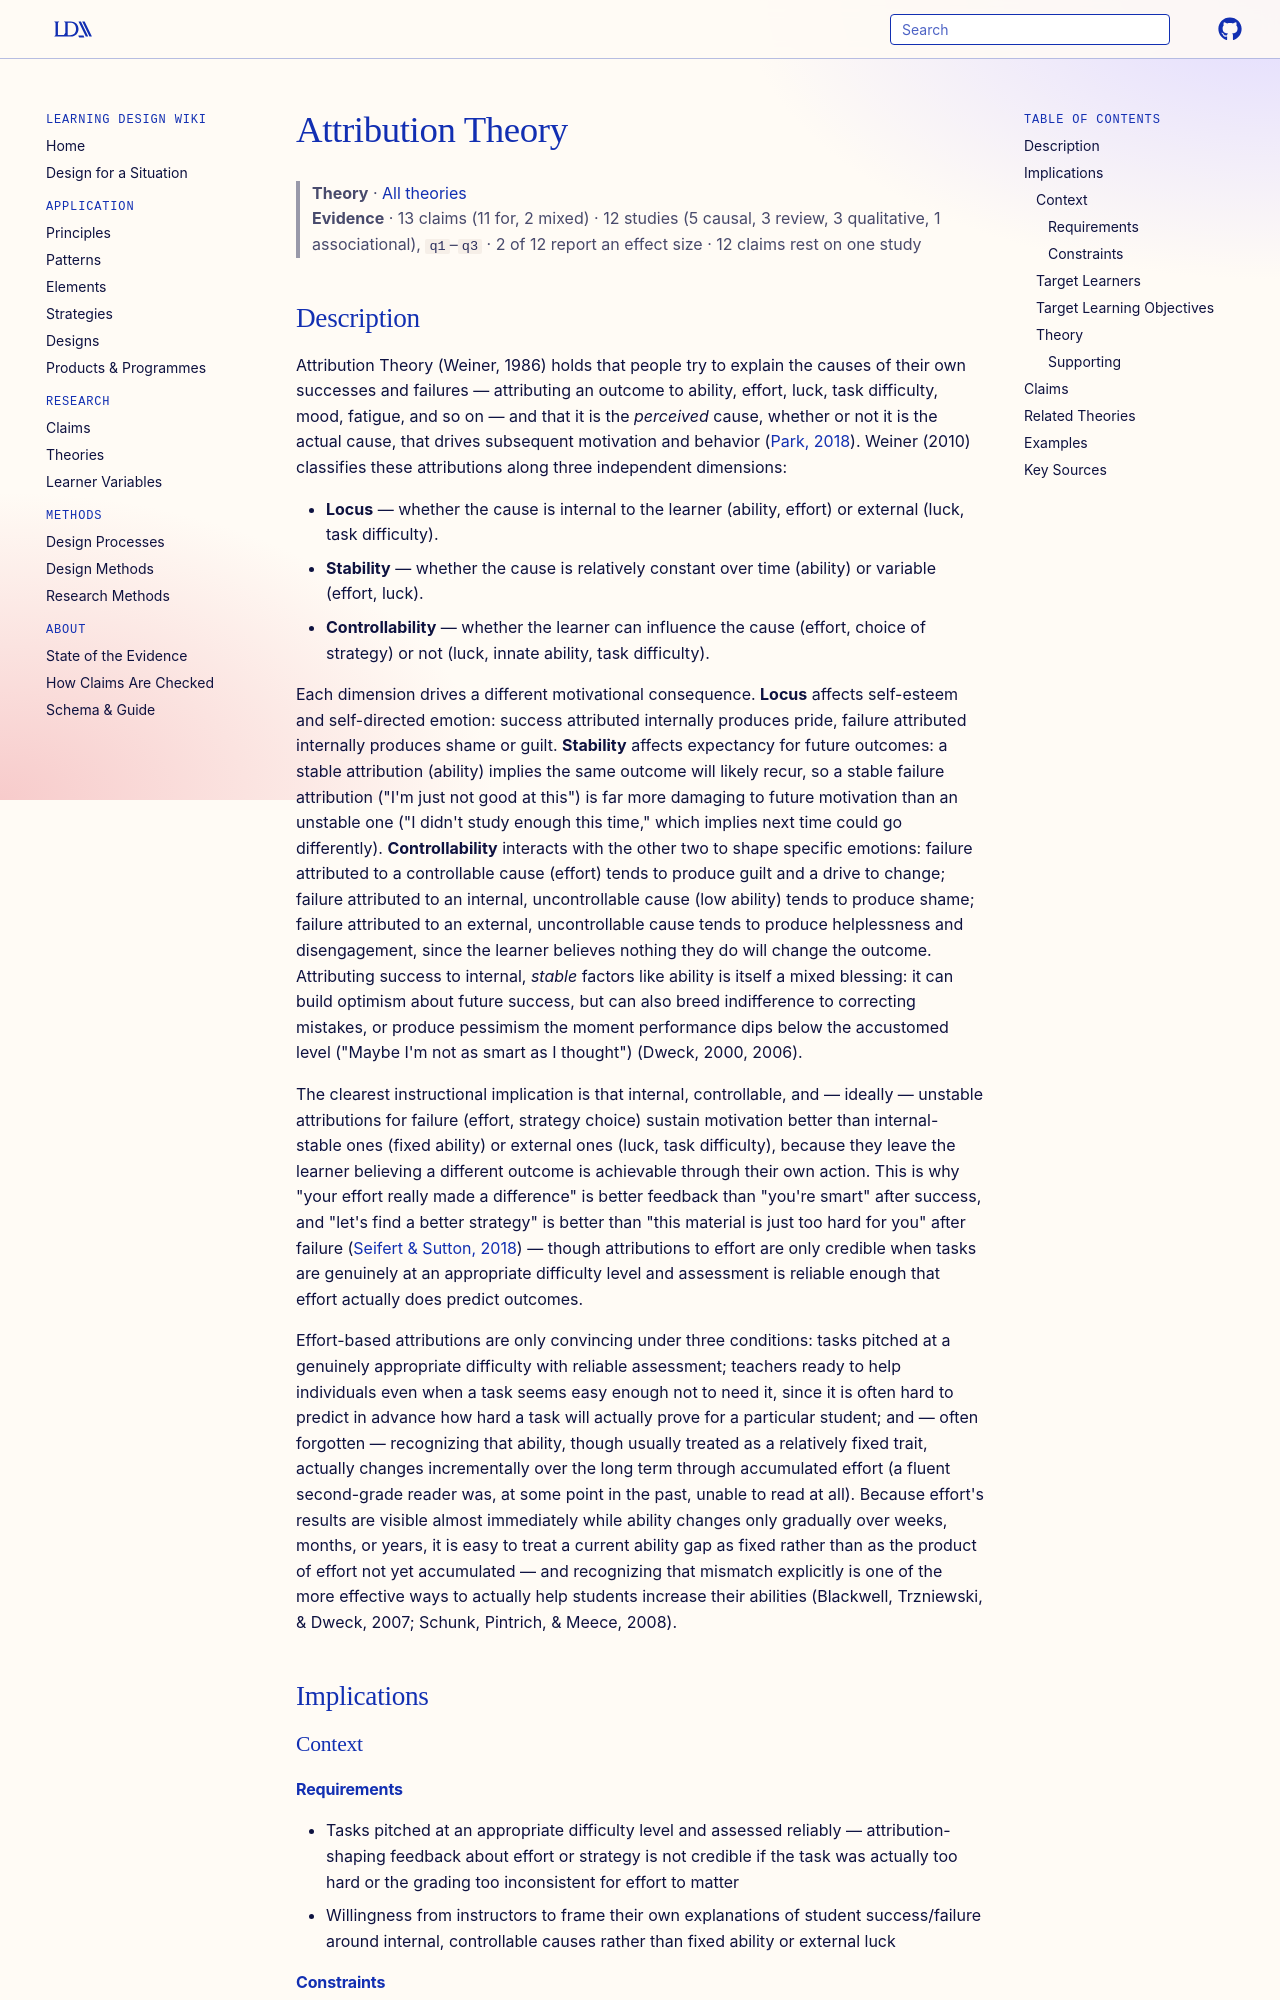

repository: Learning-Design-Alliance/learning-wiki · page: theories/attribution-theory/index.html · generator: mkdocs

---
type: theory
title: Attribution Theory
description: Attribution Theory holds that a learner's motivation after success or failure depends less on what actually caused the outcome than on what the learner believes caused it, classified along the dimensions of locus, stability, and controllability.
canonical: true
status: review
generated:
  by: claude/unspecified
  at: 2026-08-29
---

# Attribution Theory

> **Theory** · [All theories](index.md)
> **Evidence** · 13 claims (11 for, 2 mixed) · 12 studies (5 causal, 3 review, 3 qualitative, 1 associational), `q1`–`q3` · 2 of 12 report an effect size · 12 claims rest on one study

## Description
Attribution Theory (Weiner, 1986) holds that people try to explain the causes of their own successes and failures — attributing an outcome to ability, effort, luck, task difficulty, mood, fatigue, and so on — and that it is the *perceived* cause, whether or not it is the actual cause, that drives subsequent motivation and behavior ([Park, 2018](https://edtechbooks.org/lidtfoundations/motivation_theories_and_instructional_design)). Weiner (2010) classifies these attributions along three independent dimensions:

- **Locus** — whether the cause is internal to the learner (ability, effort) or external (luck, task difficulty).
- **Stability** — whether the cause is relatively constant over time (ability) or variable (effort, luck).
- **Controllability** — whether the learner can influence the cause (effort, choice of strategy) or not (luck, innate ability, task difficulty).

Each dimension drives a different motivational consequence. **Locus** affects self-esteem and self-directed emotion: success attributed internally produces pride, failure attributed internally produces shame or guilt. **Stability** affects expectancy for future outcomes: a stable attribution (ability) implies the same outcome will likely recur, so a stable failure attribution ("I'm just not good at this") is far more damaging to future motivation than an unstable one ("I didn't study enough this time," which implies next time could go differently). **Controllability** interacts with the other two to shape specific emotions: failure attributed to a controllable cause (effort) tends to produce guilt and a drive to change; failure attributed to an internal, uncontrollable cause (low ability) tends to produce shame; failure attributed to an external, uncontrollable cause tends to produce helplessness and disengagement, since the learner believes nothing they do will change the outcome. Attributing success to internal, *stable* factors like ability is itself a mixed blessing: it can build optimism about future success, but can also breed indifference to correcting mistakes, or produce pessimism the moment performance dips below the accustomed level ("Maybe I'm not as smart as I thought") (Dweck, 2000, 2006).

The clearest instructional implication is that internal, controllable, and — ideally — unstable attributions for failure (effort, strategy choice) sustain motivation better than internal-stable ones (fixed ability) or external ones (luck, task difficulty), because they leave the learner believing a different outcome is achievable through their own action. This is why "your effort really made a difference" is better feedback than "you're smart" after success, and "let's find a better strategy" is better than "this material is just too hard for you" after failure ([Seifert & Sutton, 2018](https://edtechbooks.org/lidtfoundations/motivation_theories_on_learning)) — though attributions to effort are only credible when tasks are genuinely at an appropriate difficulty level and assessment is reliable enough that effort actually does predict outcomes.

Effort-based attributions are only convincing under three conditions: tasks pitched at a genuinely appropriate difficulty with reliable assessment; teachers ready to help individuals even when a task seems easy enough not to need it, since it is often hard to predict in advance how hard a task will actually prove for a particular student; and — often forgotten — recognizing that ability, though usually treated as a relatively fixed trait, actually changes incrementally over the long term through accumulated effort (a fluent second-grade reader was, at some point in the past, unable to read at all). Because effort's results are visible almost immediately while ability changes only gradually over weeks, months, or years, it is easy to treat a current ability gap as fixed rather than as the product of effort not yet accumulated — and recognizing that mismatch explicitly is one of the more effective ways to actually help students increase their abilities (Blackwell, Trzniewski, & Dweck, 2007; Schunk, Pintrich, & Meece, 2008).

## Implications

### Context
